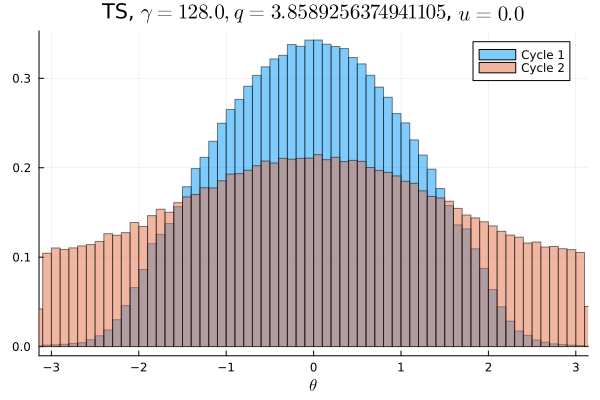

Values plotted in this chart, from the file beside it:
Cycle 1, Cycle 2
0.0001062, 0.006363
0.0001, 0.0066
0.0001125, 0.006916
0.0001437, 0.006866
0.0001656, 0.006772
0.0001937, 0.006944
0.0002219, 0.006894
0.0002188, 0.007047
0.0003906, 0.007172
0.0005031, 0.007209
0.0006812, 0.007297
0.0008219, 0.007453
0.001106, 0.007956
0.001587, 0.007775
0.002003, 0.007928
0.002666, 0.007966
0.003453, 0.008225
0.004203, 0.008863
0.005059, 0.008403
0.005919, 0.008619
0.007191, 0.009144
0.007847, 0.009544
0.007997, 0.009719
0.008497, 0.009331
0.008969, 0.009622
0.01008, 0.01036
0.01075, 0.01054
0.01197, 0.01056
0.01228, 0.01061
0.01305, 0.01098
0.01347, 0.01123
0.01435, 0.01111
0.01524, 0.01158
0.01578, 0.01162
0.01629, 0.01198
0.01711, 0.01214
0.01733, 0.01206
0.01808, 0.01232
0.01853, 0.01255
0.01873, 0.01276
0.01947, 0.01303
0.01982, 0.01277
0.02018, 0.01256
0.02034, 0.01353
0.02041, 0.0132
0.02114, 0.0134
0.02116, 0.01279
0.02104, 0.01327
0.02143, 0.01322
0.02156, 0.0133
0.02145, 0.01359
0.02189, 0.01305
0.02094, 0.01326
0.02103, 0.01375
0.0214, 0.01286
0.02095, 0.01306
0.02005, 0.01286
0.02038, 0.01327
0.02009, 0.0129
0.01931, 0.01275
... 40 more rows
